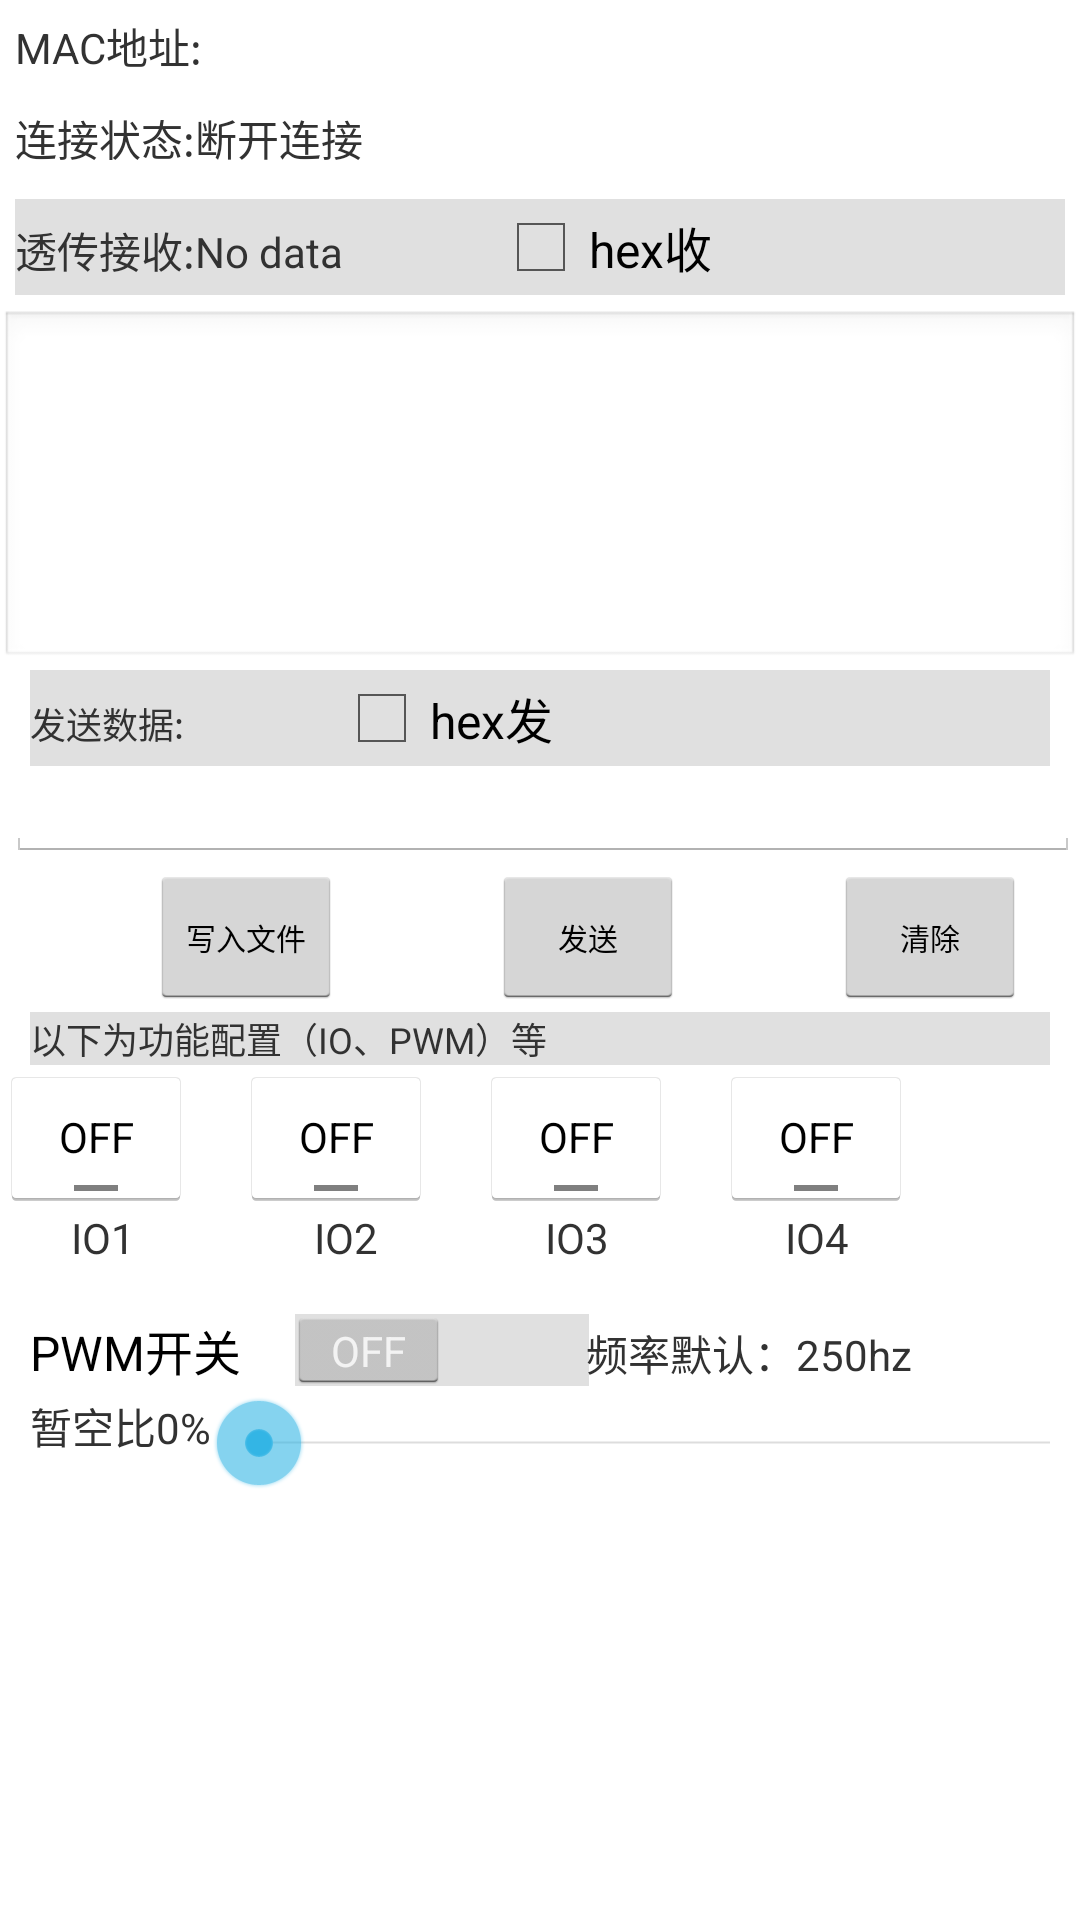

The Android layout XML behind this screen, and the referenced resources:
<!-- AndroidManifest.xml: application theme AppTheme -->
<!-- res/layout/gatt_services_characteristics.xml -->
<?xml version="1.0" encoding="utf-8"?>
<LinearLayout xmlns:android="http://schemas.android.com/apk/res/android"
    android:layout_width="match_parent"
    android:layout_height="wrap_content"
    android:layout_margin="5dp"
    android:orientation="vertical">

    <LinearLayout
        android:layout_width="match_parent"
        android:layout_height="wrap_content"
        android:layout_margin="5dp"
        android:orientation="horizontal">

        <TextView
            android:layout_width="wrap_content"
            android:layout_height="wrap_content"
            android:text="@string/label_device_address"
            android:textSize="14sp" />

        <TextView
            android:id="@+id/device_address"
            android:layout_width="match_parent"
            android:layout_height="wrap_content"
            android:textSize="14sp" />
    </LinearLayout>

    <LinearLayout
        android:layout_width="match_parent"
        android:layout_height="wrap_content"
        android:layout_margin="5dp"
        android:orientation="horizontal">

        <TextView
            android:layout_width="wrap_content"
            android:layout_height="wrap_content"
            android:text="@string/label_state"
            android:textSize="14sp" />

        <TextView
            android:id="@+id/connection_state"
            android:layout_width="wrap_content"
            android:layout_height="wrap_content"
            android:text="@string/disconnected"
            android:textSize="14sp" />


    </LinearLayout>

    <LinearLayout
        android:layout_width="match_parent"
        android:layout_height="wrap_content"
        android:layout_margin="5dp"
        android:layout_marginLeft="10dp"
        android:layout_marginRight="10dp"
        android:background="#e0e0e0"
        android:orientation="horizontal">

        <TextView
            android:layout_width="wrap_content"
            android:layout_height="wrap_content"
            android:text="@string/label_data"
            android:textSize="14sp" />


        <TextView
            android:id="@+id/data_value"
            android:layout_width="wrap_content"
            android:layout_height="wrap_content"
            android:text="@string/no_data"
            android:textSize="14sp" />

        <CheckBox
            android:id="@+id/checkBox5"
            android:layout_width="wrap_content"
            android:layout_height="wrap_content"
            android:layout_marginLeft="50dp"
            android:layout_marginTop="0dp"
            android:text="hex收" />


    </LinearLayout>


    <LinearLayout
        android:layout_width="match_parent"
        android:layout_height="wrap_content"
        android:orientation="vertical">

        <EditText
            android:id="@+id/rx_data_id_1"
            android:layout_width="fill_parent"
            android:layout_height="120dp"
            android:background="@android:drawable/edit_text"
            android:enabled="true"
            android:focusable="false"
            android:gravity="top"
            android:inputType="textMultiLine"
            android:maxLines="10"
            android:minLines="5"
            android:scrollbars="vertical"
            android:textSize="12dp" />

    </LinearLayout>


    <LinearLayout
        android:layout_width="match_parent"
        android:layout_height="wrap_content"
        android:layout_marginLeft="10dp"
        android:layout_marginTop="0dp"
        android:layout_marginRight="10dp"
        android:background="#e0e0e0"
        android:orientation="horizontal">

        <TextView
            android:id="@+id/tx"
            android:layout_width="wrap_content"
            android:layout_height="wrap_content"
            android:text="@string/TXD"
            android:textSize="12sp" />

        <CheckBox
            android:id="@+id/checkBox1"
            android:layout_width="wrap_content"
            android:layout_height="wrap_content"
            android:layout_marginLeft="50dp"

            android:text="hex发" />
    </LinearLayout>

    <LinearLayout
        android:layout_width="match_parent"
        android:layout_height="wrap_content"
        android:orientation="horizontal">

        <EditText
            android:id="@+id/tx_text"
            android:layout_width="match_parent"
            android:layout_height="wrap_content"
            android:layout_marginLeft="2dp"
            android:textSize="12sp"></EditText>
    </LinearLayout>

    <LinearLayout
        android:layout_width="match_parent"
        android:layout_height="wrap_content"
        android:layout_marginTop="1dp"
        android:orientation="horizontal">

        <Button
            android:id="@+id/tx_button_write"
            android:layout_width="wrap_content"
            android:layout_height="wrap_content"
            android:layout_marginLeft="50dp"
            android:text="写入文件"
            android:textSize="10sp" />
        <Button
            android:id="@+id/tx_button"
            android:layout_width="wrap_content"
            android:layout_height="wrap_content"
            android:layout_marginLeft="50dp"
            android:text="发送"
            android:textSize="10sp" />

        <Button
            android:id="@+id/clear_button"
            android:layout_width="wrap_content"
            android:layout_height="wrap_content"
            android:layout_marginLeft="50dp"
            android:text="清除"
            android:textSize="10sp" />
    </LinearLayout>

    <LinearLayout
        android:layout_width="match_parent"
        android:layout_height="wrap_content"
        android:layout_marginLeft="10dp"
        android:layout_marginTop="1dp"
        android:layout_marginRight="10dp"
        android:background="#e0e0e0"
        android:orientation="horizontal">

        <TextView
            android:layout_width="wrap_content"
            android:layout_height="wrap_content"
            android:text="以下为功能配置（IO、PWM）等"
            android:textSize="12sp" />

    </LinearLayout>

    <RelativeLayout
        android:layout_width="match_parent"
        android:layout_height="wrap_content">

        <ToggleButton
            android:id="@+id/toggleButton1"
            android:layout_width="wrap_content"
            android:layout_height="wrap_content"
            android:text="ToggleButton" />

        <ToggleButton
            android:id="@+id/toggleButton2"
            android:layout_width="wrap_content"
            android:layout_height="wrap_content"
            android:layout_alignParentTop="true"
            android:layout_marginLeft="16dp"
            android:layout_toRightOf="@+id/toggleButton1"
            android:text="ToggleButton" />

        <ToggleButton
            android:id="@+id/toggleButton3"
            android:layout_width="wrap_content"
            android:layout_height="wrap_content"
            android:layout_alignParentTop="true"
            android:layout_marginLeft="16dp"
            android:layout_toRightOf="@+id/toggleButton2"
            android:text="ToggleButton" />

        <ToggleButton
            android:id="@+id/toggleButton4"
            android:layout_width="wrap_content"
            android:layout_height="wrap_content"
            android:layout_alignParentTop="true"
            android:layout_marginLeft="16dp"
            android:layout_toRightOf="@+id/toggleButton3"
            android:text="ToggleButton" />

        <TextView
            android:id="@+id/textView1"
            android:layout_width="wrap_content"
            android:layout_height="wrap_content"
            android:layout_below="@+id/toggleButton1"
            android:layout_alignRight="@+id/toggleButton1"
            android:layout_marginRight="19dp"
            android:text="IO1" />

        <TextView
            android:id="@+id/textView2"
            android:layout_width="wrap_content"
            android:layout_height="wrap_content"
            android:layout_alignBaseline="@+id/textView1"
            android:layout_alignRight="@+id/toggleButton2"
            android:layout_alignBottom="@+id/textView1"
            android:layout_marginRight="18dp"
            android:text="IO2" />

        <TextView
            android:id="@+id/textView3"
            android:layout_width="wrap_content"
            android:layout_height="wrap_content"
            android:layout_below="@+id/toggleButton3"
            android:layout_alignRight="@+id/toggleButton3"
            android:layout_marginRight="21dp"
            android:text="IO3" />

        <TextView
            android:id="@+id/textView4"
            android:layout_width="wrap_content"
            android:layout_height="wrap_content"
            android:layout_below="@+id/toggleButton4"
            android:layout_alignRight="@+id/toggleButton4"
            android:layout_marginRight="21dp"
            android:text="IO4" />

        <Switch
            android:id="@+id/switch1"
            android:layout_width="wrap_content"
            android:layout_height="wrap_content"
            android:layout_below="@+id/textView1"
            android:layout_alignParentLeft="true"
            android:layout_marginLeft="10dp"
            android:layout_marginTop="14dp"
            android:text="PWM开关" />

        <TextView
            android:id="@+id/textView6"
            android:layout_width="wrap_content"
            android:layout_height="wrap_content"
            android:layout_alignBaseline="@+id/switch1"
            android:layout_alignRight="@+id/toggleButton4"
            android:layout_alignBottom="@+id/switch1"
            android:text="频率默认：250hz" />

    </RelativeLayout>


    <LinearLayout
        android:layout_width="match_parent"
        android:layout_height="wrap_content"
        android:layout_marginLeft="10dp"
        android:layout_marginTop="1dp"
        android:layout_marginRight="10dp"
        android:orientation="horizontal">

        <TextView
            android:id="@+id/textView5"
            android:layout_width="wrap_content"
            android:layout_height="wrap_content"
            android:text="暂空比0%" />

        <SeekBar
            android:id="@+id/seekBar1"
            android:layout_width="344dp"
            android:layout_height="wrap_content" />
    </LinearLayout>
</LinearLayout>
<!-- resources referenced by this layout -->
<resources>
  <string name="TXD">发送数据:</string>
  <string name="disconnected">断开连接</string>
  <string name="label_data">透传接收:</string>
  <string name="label_device_address">MAC地址:</string>
  <string name="label_state">连接状态:</string>
  <string name="no_data">No data</string>
  <style name="AppTheme" parent="AppBaseTheme">
          
      </style>
  <style name="AppBaseTheme" parent="android:Theme.Holo.Light">
          
      </style>
</resources>
